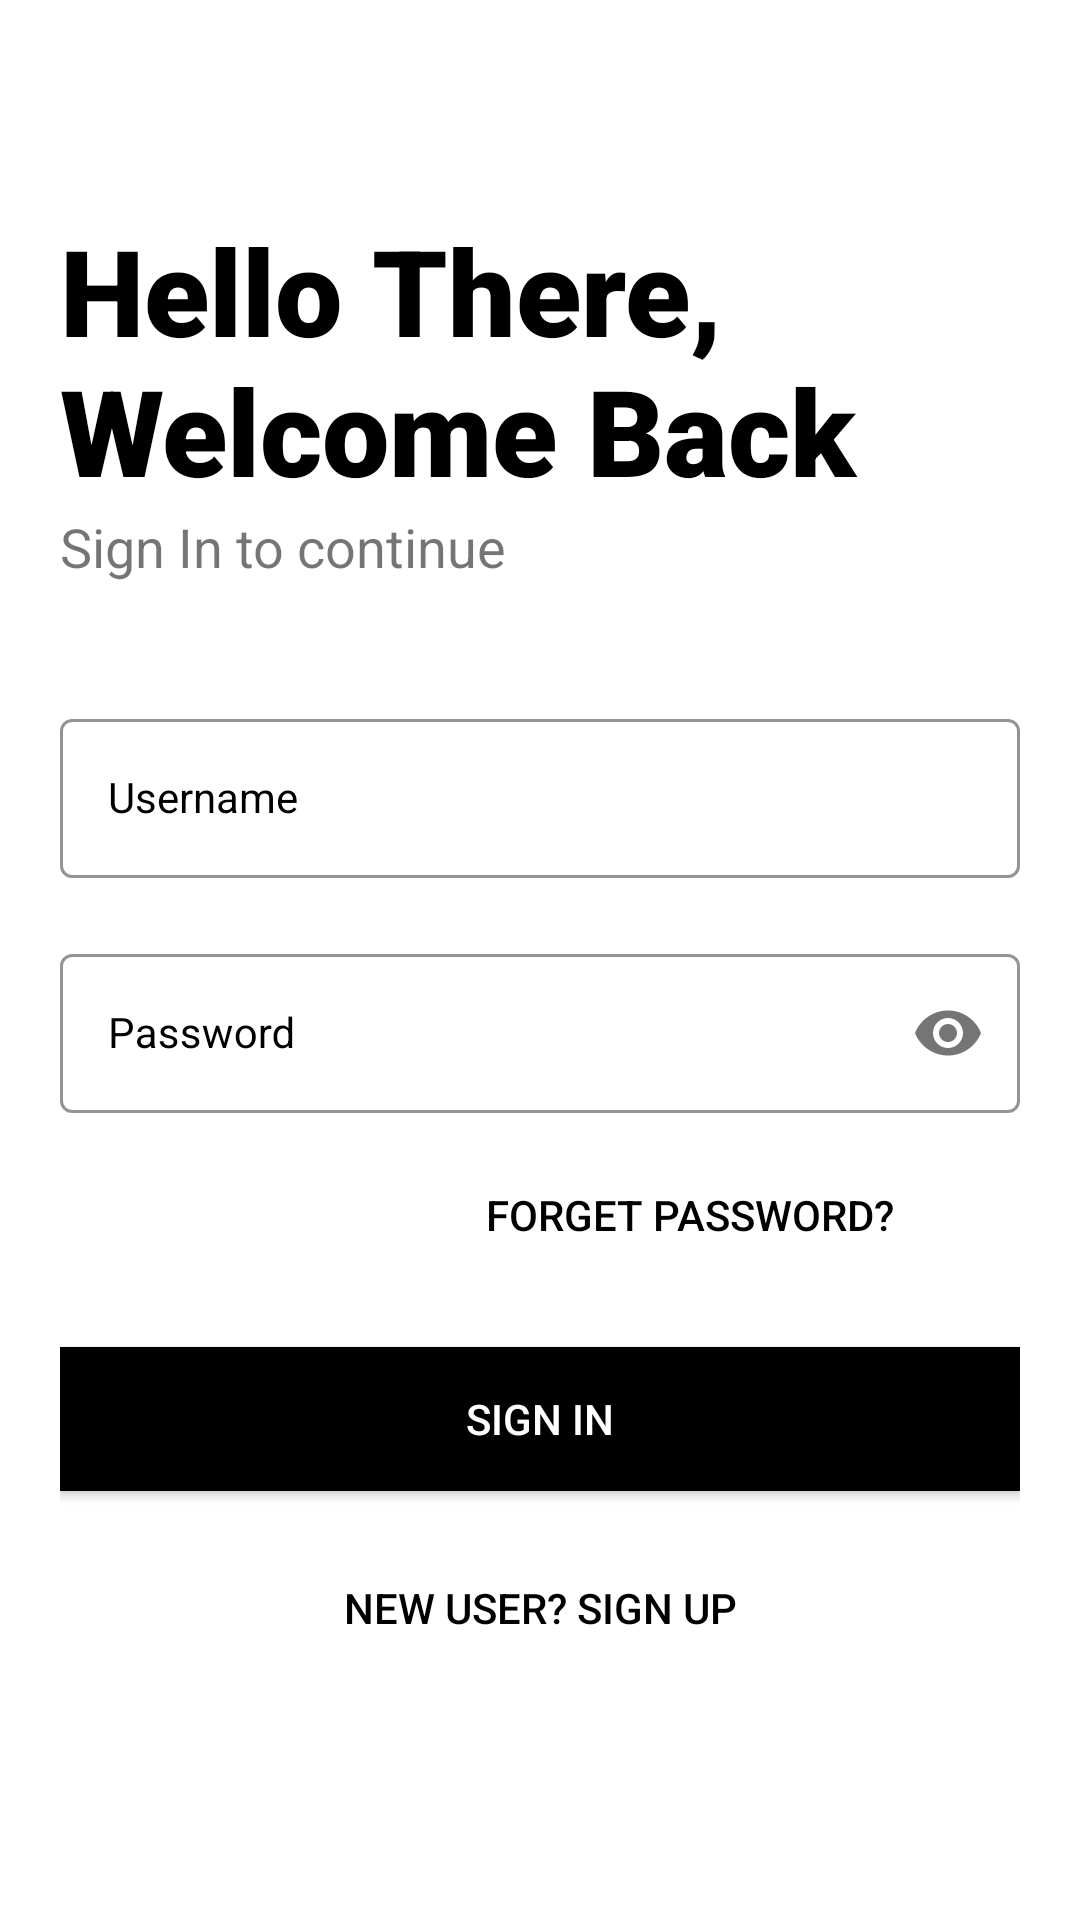

The Android layout XML behind this screen, and the referenced resources:
<!-- AndroidManifest.xml: application theme Theme.Internship -->
<!-- res/layout/activity_login.xml -->
<?xml version="1.0" encoding="utf-8"?>
<LinearLayout xmlns:android="http://schemas.android.com/apk/res/android"
    xmlns:app="http://schemas.android.com/apk/res-auto"
    xmlns:tools="http://schemas.android.com/tools"
    android:layout_width="match_parent"
    android:layout_height="match_parent"
    tools:context=".Login"
    android:orientation="vertical">

    <LinearLayout
        android:layout_width="match_parent"
        android:layout_height="match_parent"
        android:orientation="vertical"
        android:padding="20dp">
        <ImageView
            android:layout_width="30dp"
            android:layout_height="20dp"
            android:src="@drawable/arrow"
            android:layout_marginTop="10dp"
            android:id="@+id/back_arrow"
            android:transitionName="signup_image_view"/>

        <TextView
            android:id="@+id/msg"
            android:layout_width="wrap_content"
            android:layout_height="wrap_content"
            android:layout_marginTop="20dp"
            android:fontFamily="sans-serif-black"
            android:text="Hello There, Welcome Back"
            android:textColor="#000"
            android:textSize="40sp"
            android:transitionName="signup_text_view" />

        <TextView
            android:id="@+id/sign_in_msg"
            android:layout_width="wrap_content"
            android:layout_height="wrap_content"
            android:text="Sign In to continue"
            android:textSize="18sp"
            android:transitionName="logo_slogan" />

        <com.google.android.material.textfield.TextInputLayout
            android:id="@+id/username"
            style="@style/Widget.MaterialComponents.TextInputLayout.OutlinedBox"
            android:layout_width="match_parent"
            android:layout_height="wrap_content"
            android:layout_marginTop="40dp"
            app:boxStrokeColor="@color/black"
            android:textColorHint="@color/black"
            app:hintTextColor="@color/black">

            <com.google.android.material.textfield.TextInputEditText
                style="@style/Widget.MaterialComponents.TextInputLayout.OutlinedBox"
                android:layout_width="match_parent"
                android:layout_height="wrap_content"
                android:hint="Username"
                android:inputType="text" />

        </com.google.android.material.textfield.TextInputLayout>


        <com.google.android.material.textfield.TextInputLayout
            android:id="@+id/password"
            style="@style/Widget.MaterialComponents.TextInputLayout.OutlinedBox"
            android:layout_width="match_parent"
            android:layout_height="wrap_content"
            android:layout_marginTop="20dp"
            app:passwordToggleEnabled="true"
            app:boxStrokeColor="@color/black"
            android:textColorHint="@color/black"
            app:hintTextColor="@color/black">

            <com.google.android.material.textfield.TextInputEditText
                style="@style/Widget.MaterialComponents.TextInputLayout.OutlinedBox"
                android:layout_width="match_parent"
                android:layout_height="wrap_content"
                android:hint="Password"
                android:inputType="textPassword" />

        </com.google.android.material.textfield.TextInputLayout>

        <Button
            android:layout_width="200dp"
            android:layout_height="wrap_content"
            android:layout_gravity="right"
            android:layout_margin="10dp"
            android:background="#00000000"
            android:elegantTextHeight="false"
            android:elevation="0dp"
            android:textColor="#000"
            android:text="Forget Password?" />

        <androidx.appcompat.widget.AppCompatButton
            android:id="@+id/sign_in"
            android:layout_width="match_parent"
            android:layout_height="wrap_content"
            android:layout_marginTop="10dp"
            android:layout_marginBottom="5dp"
            android:background="@color/black"
            android:text="Sign IN"
            android:textColor="@color/white"
            android:transitionName="signup_next_btn" />

        <Button
            android:id="@+id/signup"
            android:layout_width="match_parent"
            android:layout_height="wrap_content"
            android:layout_margin="10dp"
            android:background="#00000000"
            android:elegantTextHeight="false"
            android:elevation="0dp"
            android:text="New User? SIGN UP"
            android:textColor="#000"
            android:transitionName="signup_login_btn"/>

    </LinearLayout>

</LinearLayout>
<!-- resources referenced by this layout -->
<resources>
  <style name="Theme.Internship" parent="Theme.MaterialComponents.DayNight.NoActionBar">
          
          <item name="colorPrimary">@color/purple_500</item>
          <item name="colorPrimaryVariant">@color/purple_700</item>
          <item name="colorOnPrimary">@color/white</item>
          
          <item name="colorSecondary">@color/teal_200</item>
          <item name="colorSecondaryVariant">@color/teal_700</item>
          <item name="colorOnSecondary">@color/black</item>
          
          <item name="android:statusBarColor" tools:targetApi="l">?attr/colorPrimaryVariant</item>
          
      </style>
  <!-- not gathered from this repository: default colours our renderer supplied (Android Studio template values) -->
  <color name="purple_500">#FF6200EE</color>
  <color name="purple_700">#FF3700B3</color>
  <color name="teal_200">#FF03DAC5</color>
  <color name="teal_700">#FF018786</color>
  <color name="black">#FF000000</color>
  <color name="white">#FFFFFFFF</color>
</resources>
